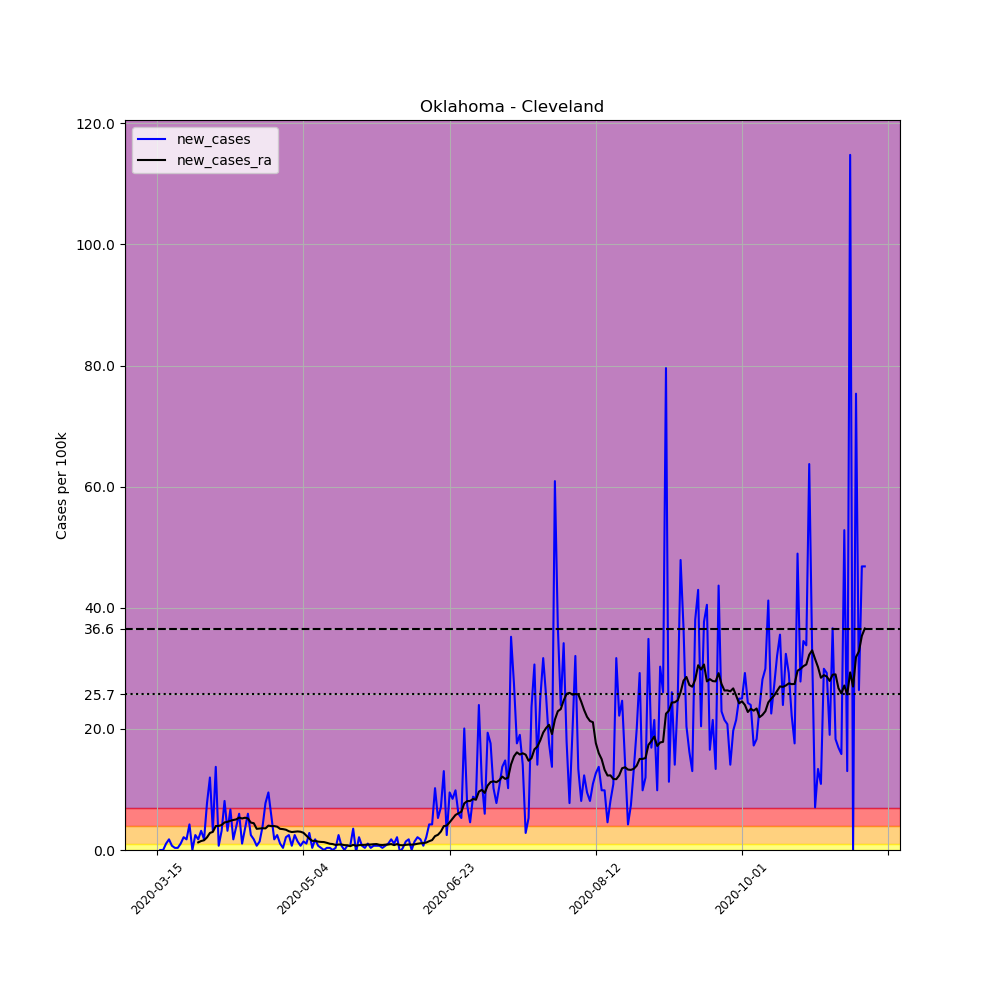

The table this chart was drawn from, first rows:
, date, county, state, fips, cases, deaths, COUNTY, STNAME, CTYNAME, POPESTIMATE2019, per_100k, new_cases, new_cases_ra
101659, 2020-03-15, Cleveland, Oklahoma, 40027, 1, 0, 27, Oklahoma, Cleveland, 284014, 0.3521, , 
101660, 2020-03-16, Cleveland, Oklahoma, 40027, 1, 0, 27, Oklahoma, Cleveland, 284014, 0.3521, 0.0, 
101661, 2020-03-17, Cleveland, Oklahoma, 40027, 1, 0, 27, Oklahoma, Cleveland, 284014, 0.3521, 0.0, 
101662, 2020-03-18, Cleveland, Oklahoma, 40027, 4, 0, 27, Oklahoma, Cleveland, 284014, 1.408, 1.056, 
101663, 2020-03-19, Cleveland, Oklahoma, 40027, 9, 0, 27, Oklahoma, Cleveland, 284014, 3.169, 1.76, 
101664, 2020-03-20, Cleveland, Oklahoma, 40027, 11, 0, 27, Oklahoma, Cleveland, 284014, 3.873, 0.7042, 
101665, 2020-03-21, Cleveland, Oklahoma, 40027, 12, 0, 27, Oklahoma, Cleveland, 284014, 4.225, 0.3521, 
101666, 2020-03-22, Cleveland, Oklahoma, 40027, 13, 0, 27, Oklahoma, Cleveland, 284014, 4.577, 0.3521, 
101667, 2020-03-23, Cleveland, Oklahoma, 40027, 16, 0, 27, Oklahoma, Cleveland, 284014, 5.634, 1.056, 
101668, 2020-03-24, Cleveland, Oklahoma, 40027, 22, 1, 27, Oklahoma, Cleveland, 284014, 7.746, 2.113, 
101669, 2020-03-25, Cleveland, Oklahoma, 40027, 27, 1, 27, Oklahoma, Cleveland, 284014, 9.507, 1.76, 
101670, 2020-03-26, Cleveland, Oklahoma, 40027, 39, 3, 27, Oklahoma, Cleveland, 284014, 13.73, 4.225, 
101671, 2020-03-27, Cleveland, Oklahoma, 40027, 39, 3, 27, Oklahoma, Cleveland, 284014, 13.73, 0.0, 
101672, 2020-03-28, Cleveland, Oklahoma, 40027, 46, 5, 27, Oklahoma, Cleveland, 284014, 16.2, 2.465, 
101673, 2020-03-29, Cleveland, Oklahoma, 40027, 51, 5, 27, Oklahoma, Cleveland, 284014, 17.96, 1.76, 1.257
101674, 2020-03-30, Cleveland, Oklahoma, 40027, 60, 6, 27, Oklahoma, Cleveland, 284014, 21.13, 3.169, 1.484
101675, 2020-03-31, Cleveland, Oklahoma, 40027, 65, 6, 27, Oklahoma, Cleveland, 284014, 22.89, 1.76, 1.61
101676, 2020-04-01, Cleveland, Oklahoma, 40027, 87, 6, 27, Oklahoma, Cleveland, 284014, 30.63, 7.746, 2.087
101677, 2020-04-02, Cleveland, Oklahoma, 40027, 121, 6, 27, Oklahoma, Cleveland, 284014, 42.6, 11.97, 2.817
101678, 2020-04-03, Cleveland, Oklahoma, 40027, 130, 7, 27, Oklahoma, Cleveland, 284014, 45.77, 3.169, 2.993
101679, 2020-04-04, Cleveland, Oklahoma, 40027, 169, 8, 27, Oklahoma, Cleveland, 284014, 59.5, 13.73, 3.948
101680, 2020-04-05, Cleveland, Oklahoma, 40027, 171, 11, 27, Oklahoma, Cleveland, 284014, 60.21, 0.7042, 3.974
101681, 2020-04-06, Cleveland, Oklahoma, 40027, 180, 11, 27, Oklahoma, Cleveland, 284014, 63.38, 3.169, 4.125
101682, 2020-04-07, Cleveland, Oklahoma, 40027, 203, 12, 27, Oklahoma, Cleveland, 284014, 71.48, 8.098, 4.552
101683, 2020-04-08, Cleveland, Oklahoma, 40027, 212, 14, 27, Oklahoma, Cleveland, 284014, 74.64, 3.169, 4.653
101684, 2020-04-09, Cleveland, Oklahoma, 40027, 231, 14, 27, Oklahoma, Cleveland, 284014, 81.33, 6.69, 4.829
101685, 2020-04-10, Cleveland, Oklahoma, 40027, 236, 14, 27, Oklahoma, Cleveland, 284014, 83.09, 1.76, 4.954
101686, 2020-04-11, Cleveland, Oklahoma, 40027, 247, 17, 27, Oklahoma, Cleveland, 284014, 86.97, 3.873, 5.055
101687, 2020-04-12, Cleveland, Oklahoma, 40027, 264, 17, 27, Oklahoma, Cleveland, 284014, 92.95, 5.986, 5.357
101688, 2020-04-13, Cleveland, Oklahoma, 40027, 267, 17, 27, Oklahoma, Cleveland, 284014, 94.01, 1.056, 5.206
101689, 2020-04-14, Cleveland, Oklahoma, 40027, 277, 17, 27, Oklahoma, Cleveland, 284014, 97.53, 3.521, 5.332
101690, 2020-04-15, Cleveland, Oklahoma, 40027, 294, 18, 27, Oklahoma, Cleveland, 284014, 103.5, 5.986, 5.206
101691, 2020-04-16, Cleveland, Oklahoma, 40027, 301, 21, 27, Oklahoma, Cleveland, 284014, 106, 2.465, 4.527
101692, 2020-04-17, Cleveland, Oklahoma, 40027, 306, 21, 27, Oklahoma, Cleveland, 284014, 107.7, 1.76, 4.426
101693, 2020-04-18, Cleveland, Oklahoma, 40027, 308, 21, 27, Oklahoma, Cleveland, 284014, 108.4, 0.7042, 3.496
101694, 2020-04-19, Cleveland, Oklahoma, 40027, 312, 21, 27, Oklahoma, Cleveland, 284014, 109.9, 1.408, 3.546
101695, 2020-04-20, Cleveland, Oklahoma, 40027, 323, 23, 27, Oklahoma, Cleveland, 284014, 113.7, 3.873, 3.596
101696, 2020-04-21, Cleveland, Oklahoma, 40027, 345, 23, 27, Oklahoma, Cleveland, 284014, 121.5, 7.746, 3.571
101697, 2020-04-22, Cleveland, Oklahoma, 40027, 372, 24, 27, Oklahoma, Cleveland, 284014, 131, 9.507, 4.024
101698, 2020-04-23, Cleveland, Oklahoma, 40027, 388, 26, 27, Oklahoma, Cleveland, 284014, 136.6, 5.634, 3.948
101699, 2020-04-24, Cleveland, Oklahoma, 40027, 393, 27, 27, Oklahoma, Cleveland, 284014, 138.4, 1.76, 3.948
101700, 2020-04-25, Cleveland, Oklahoma, 40027, 400, 27, 27, Oklahoma, Cleveland, 284014, 140.8, 2.465, 3.848
101701, 2020-04-26, Cleveland, Oklahoma, 40027, 403, 27, 27, Oklahoma, Cleveland, 284014, 141.9, 1.056, 3.496
101702, 2020-04-27, Cleveland, Oklahoma, 40027, 404, 27, 27, Oklahoma, Cleveland, 284014, 142.2, 0.3521, 3.446
101703, 2020-04-28, Cleveland, Oklahoma, 40027, 410, 28, 27, Oklahoma, Cleveland, 284014, 144.4, 2.113, 3.345
101704, 2020-04-29, Cleveland, Oklahoma, 40027, 417, 28, 27, Oklahoma, Cleveland, 284014, 146.8, 2.465, 3.093
101705, 2020-04-30, Cleveland, Oklahoma, 40027, 419, 28, 27, Oklahoma, Cleveland, 284014, 147.5, 0.7042, 2.968
101706, 2020-05-01, Cleveland, Oklahoma, 40027, 426, 29, 27, Oklahoma, Cleveland, 284014, 150, 2.465, 3.018
101707, 2020-05-02, Cleveland, Oklahoma, 40027, 430, 29, 27, Oklahoma, Cleveland, 284014, 151.4, 1.408, 3.068
101708, 2020-05-03, Cleveland, Oklahoma, 40027, 432, 29, 27, Oklahoma, Cleveland, 284014, 152.1, 0.7042, 3.018
101709, 2020-05-04, Cleveland, Oklahoma, 40027, 436, 29, 27, Oklahoma, Cleveland, 284014, 153.5, 1.408, 2.842
101710, 2020-05-05, Cleveland, Oklahoma, 40027, 439, 30, 27, Oklahoma, Cleveland, 284014, 154.6, 1.056, 2.364
101711, 2020-05-06, Cleveland, Oklahoma, 40027, 447, 31, 27, Oklahoma, Cleveland, 284014, 157.4, 2.817, 1.886
101712, 2020-05-07, Cleveland, Oklahoma, 40027, 448, 32, 27, Oklahoma, Cleveland, 284014, 157.7, 0.3521, 1.509
101713, 2020-05-08, Cleveland, Oklahoma, 40027, 453, 32, 27, Oklahoma, Cleveland, 284014, 159.5, 1.76, 1.509
101714, 2020-05-09, Cleveland, Oklahoma, 40027, 455, 32, 27, Oklahoma, Cleveland, 284014, 160.2, 0.7042, 1.383
101715, 2020-05-10, Cleveland, Oklahoma, 40027, 456, 32, 27, Oklahoma, Cleveland, 284014, 160.6, 0.3521, 1.333
101716, 2020-05-11, Cleveland, Oklahoma, 40027, 456, 32, 27, Oklahoma, Cleveland, 284014, 160.6, 0.0, 1.308
101717, 2020-05-12, Cleveland, Oklahoma, 40027, 457, 33, 27, Oklahoma, Cleveland, 284014, 160.9, 0.3521, 1.182
101718, 2020-05-13, Cleveland, Oklahoma, 40027, 458, 33, 27, Oklahoma, Cleveland, 284014, 161.3, 0.3521, 1.031
... 183 more rows
